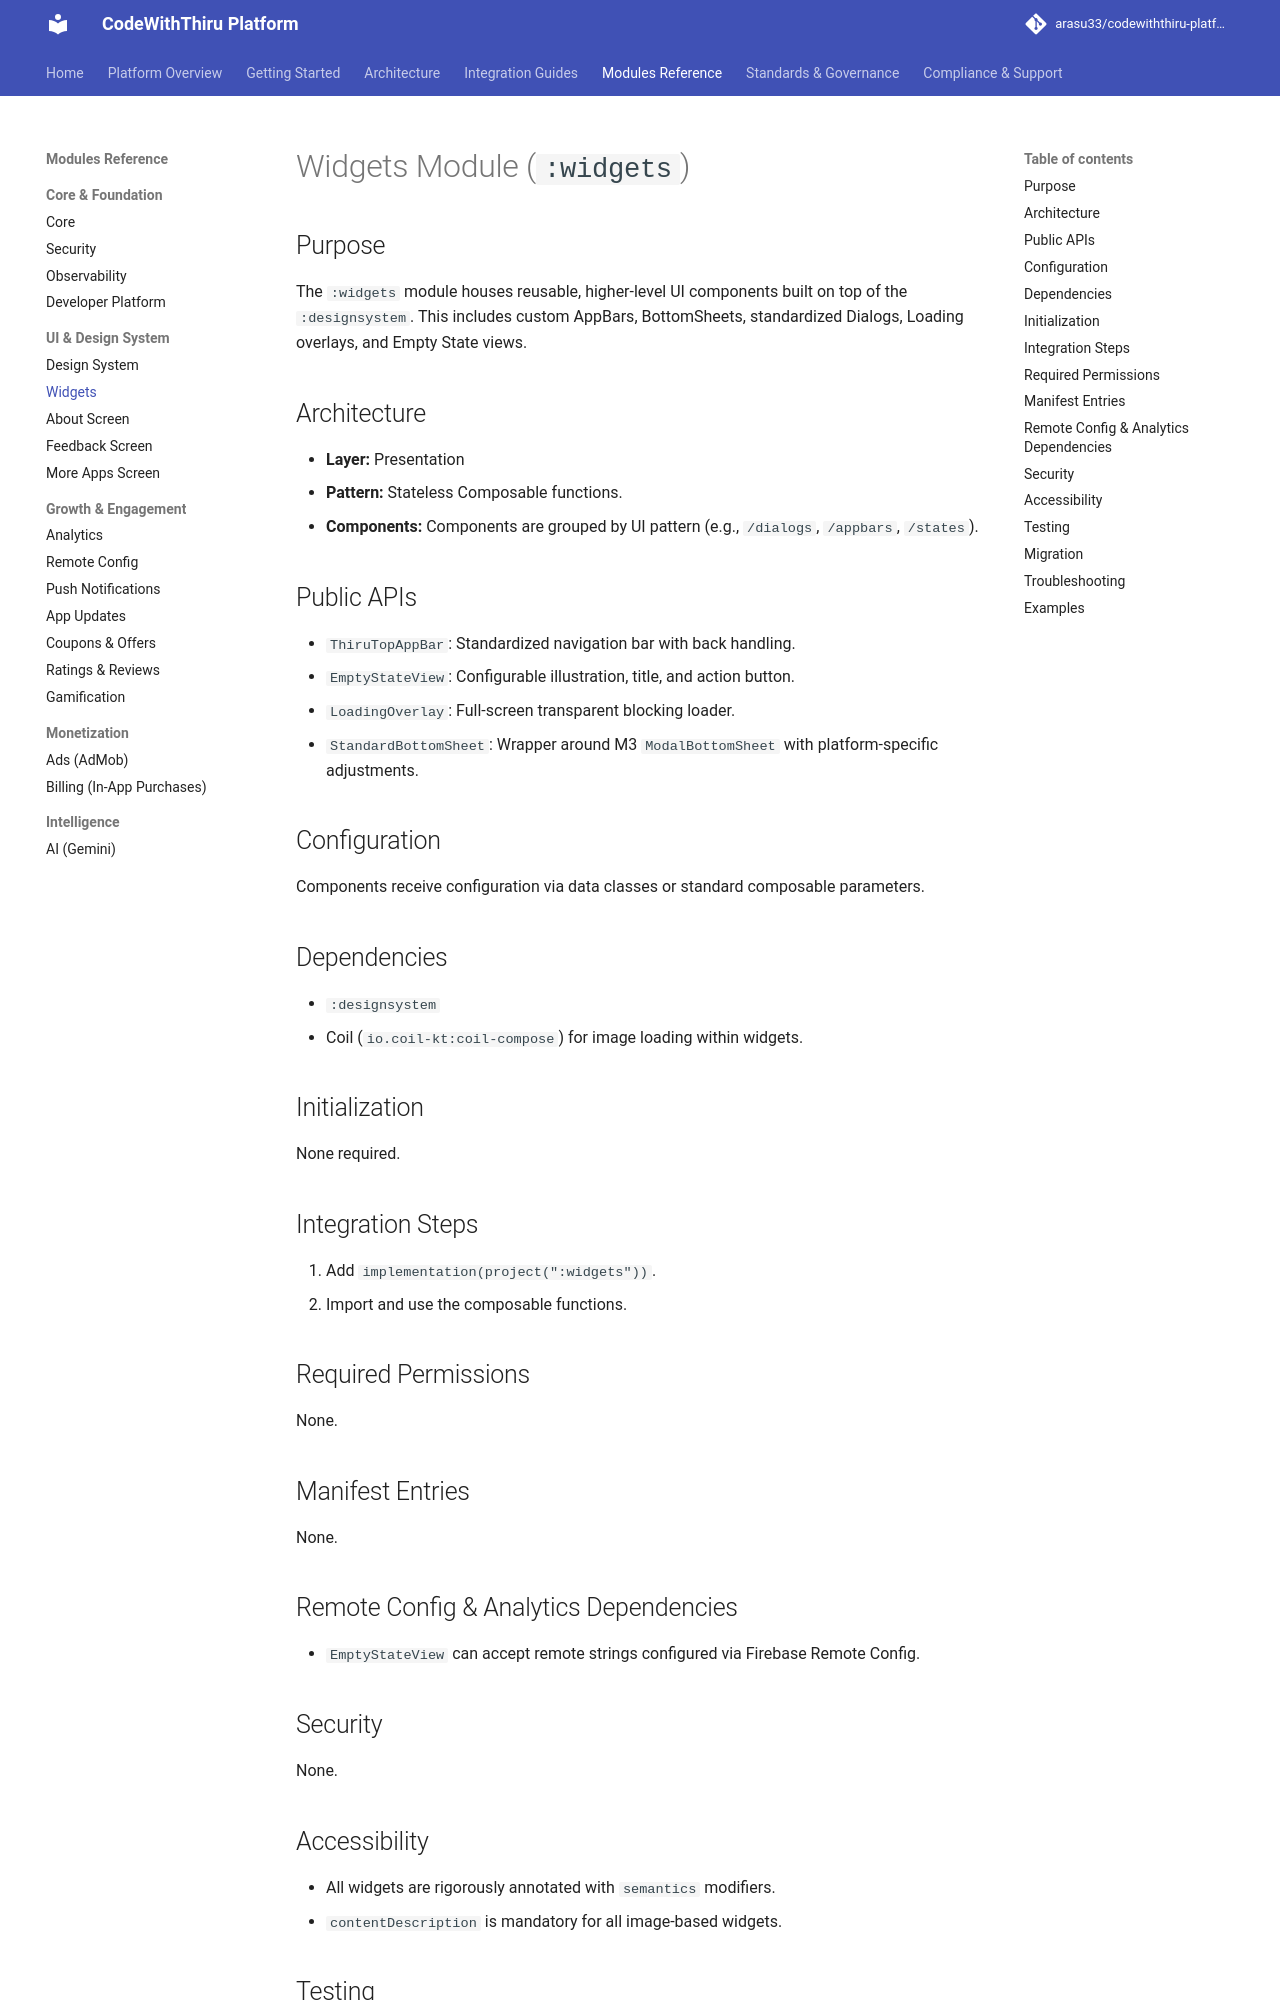

repository: arasu33/codewiththiru-platform · page: modules/widgets/index.html · generator: mkdocs

# Widgets Module (`:widgets`)

## Purpose
The `:widgets` module houses reusable, higher-level UI components built on top of the `:designsystem`. This includes custom AppBars, BottomSheets, standardized Dialogs, Loading overlays, and Empty State views.

## Architecture
- **Layer:** Presentation
- **Pattern:** Stateless Composable functions.
- **Components:** Components are grouped by UI pattern (e.g., `/dialogs`, `/appbars`, `/states`).

## Public APIs
- `ThiruTopAppBar`: Standardized navigation bar with back handling.
- `EmptyStateView`: Configurable illustration, title, and action button.
- `LoadingOverlay`: Full-screen transparent blocking loader.
- `StandardBottomSheet`: Wrapper around M3 `ModalBottomSheet` with platform-specific adjustments.

## Configuration
Components receive configuration via data classes or standard composable parameters.

## Dependencies
- `:designsystem`
- Coil (`io.coil-kt:coil-compose`) for image loading within widgets.

## Initialization
None required.

## Integration Steps
1. Add `implementation(project(":widgets"))`.
2. Import and use the composable functions.

## Required Permissions
None.

## Manifest Entries
None.

## Remote Config & Analytics Dependencies
- `EmptyStateView` can accept remote strings configured via Firebase Remote Config.

## Security
None.

## Accessibility
- All widgets are rigorously annotated with `semantics` modifiers.
- `contentDescription` is mandatory for all image-based widgets.
